The GitHub repository Raushan94kr/AI_Disaster_Response_Assistant contains a labelled image folder "dataset" with 4 categories: destroyed, major damage, minor damage, no damage. Examples follow, each with its label.

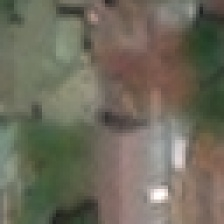
Label: no damage

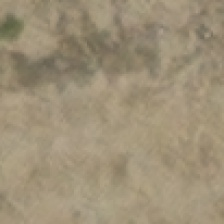
Label: destroyed

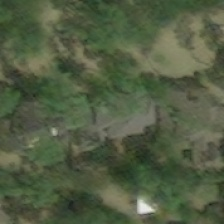
Label: major damage

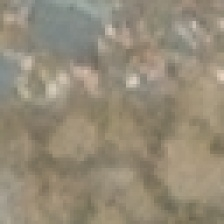
Label: destroyed

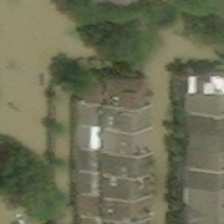
Label: major damage

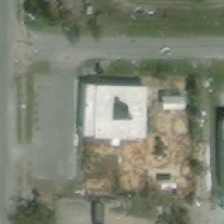
Label: minor damage
